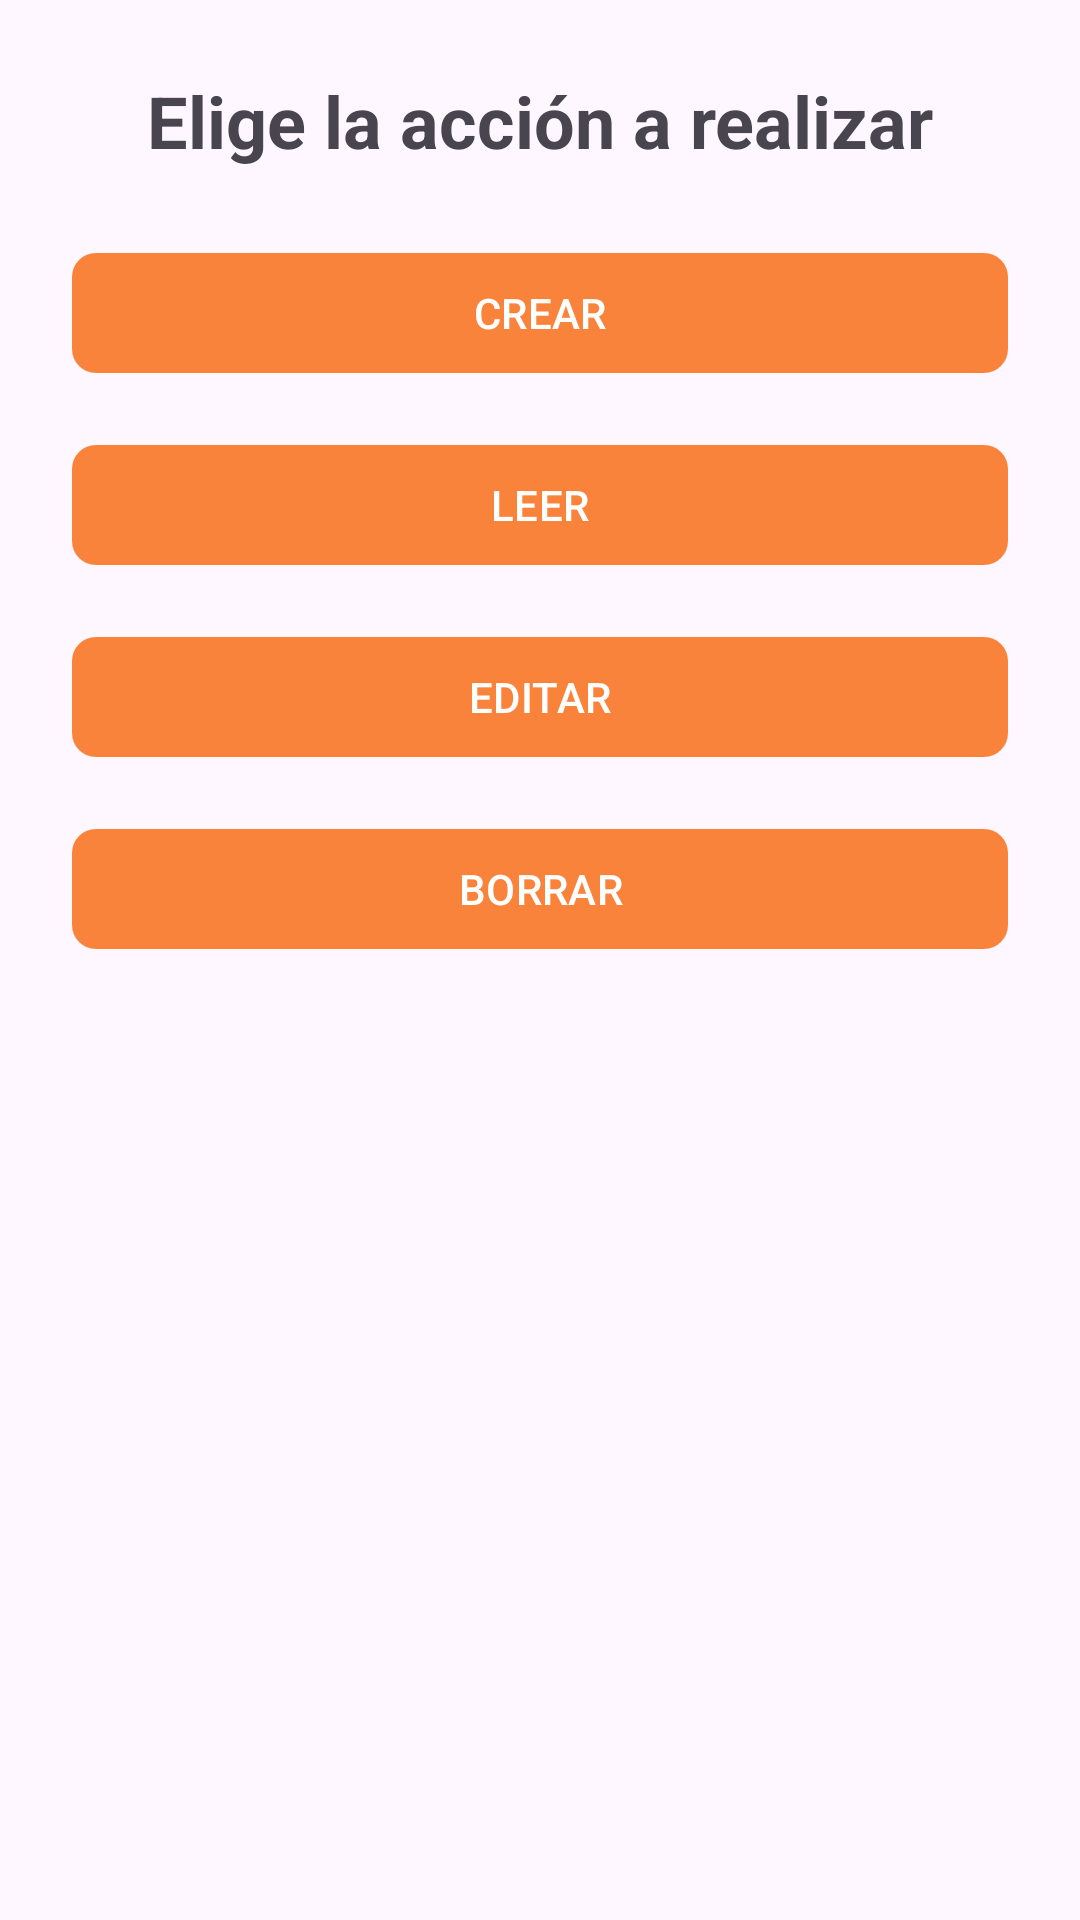

This screen was rendered from an Android layout file. Write that file and the resources it references.
<!-- AndroidManifest.xml: application theme Theme.LoginAppTrueques -->
<!-- res/layout/activity_eleccion_crud.xml -->
<?xml version="1.0" encoding="utf-8"?>
<androidx.constraintlayout.widget.ConstraintLayout
    xmlns:android="http://schemas.android.com/apk/res/android"
    xmlns:app="http://schemas.android.com/apk/res-auto"
    xmlns:tools="http://schemas.android.com/tools"
    android:id="@+id/eleccionCrudMain"
    android:layout_width="match_parent"
    android:layout_height="match_parent"
    android:padding="24dp"
    tools:context=".EleccionCRUD">

    
    <TextView
        android:id="@+id/tvTituloCrud"
        android:layout_width="wrap_content"
        android:layout_height="wrap_content"
        android:text="Elige la acción a realizar"
        android:textSize="24sp"
        android:textStyle="bold"
        app:layout_constraintBottom_toTopOf="@+id/btnCrear"
        app:layout_constraintEnd_toEndOf="parent"
        app:layout_constraintStart_toStartOf="parent"/>

    
    <com.google.android.material.button.MaterialButton
        android:id="@+id/btnCrear"
        android:layout_width="0dp"
        android:layout_height="wrap_content"
        android:text="CREAR"
        app:cornerRadius="8dp"
        android:layout_marginTop="24dp"
        app:layout_constraintTop_toBottomOf="@+id/tvTituloCrud"
        app:layout_constraintStart_toStartOf="parent"
        app:layout_constraintEnd_toEndOf="parent"/>

    
    <com.google.android.material.button.MaterialButton
        android:id="@+id/btnLeer"
        android:layout_width="0dp"
        android:layout_height="wrap_content"
        android:text="LEER"
        app:cornerRadius="8dp"
        android:layout_marginTop="16dp"
        app:layout_constraintTop_toBottomOf="@id/btnCrear"
        app:layout_constraintStart_toStartOf="parent"
        app:layout_constraintEnd_toEndOf="parent"/>

    
    <com.google.android.material.button.MaterialButton
        android:id="@+id/btnEditar"
        android:layout_width="0dp"
        android:layout_height="wrap_content"
        android:text="EDITAR"
        app:cornerRadius="8dp"
        android:layout_marginTop="16dp"
        app:layout_constraintTop_toBottomOf="@id/btnLeer"
        app:layout_constraintStart_toStartOf="parent"
        app:layout_constraintEnd_toEndOf="parent"/>

    
    <com.google.android.material.button.MaterialButton
        android:id="@+id/btnBorrar"
        android:layout_width="0dp"
        android:layout_height="wrap_content"
        android:text="BORRAR"
        app:cornerRadius="8dp"
        android:layout_marginTop="16dp"
        app:layout_constraintTop_toBottomOf="@id/btnEditar"
        app:layout_constraintStart_toStartOf="parent"
        app:layout_constraintEnd_toEndOf="parent"/>

</androidx.constraintlayout.widget.ConstraintLayout>
<!-- resources referenced by this layout -->
<resources>
  <style name="Theme.LoginAppTrueques" parent="Base.Theme.LoginAppTrueques" />
  <style name="Base.Theme.LoginAppTrueques" parent="Theme.Material3.DayNight.NoActionBar">
          
  
          
          <item name="colorPrimary">@color/my_primary</item>
          <item name="colorPrimaryVariant">@color/my_primary</item>
  
          
          <item name="colorSecondary">@color/my_secundary</item>
          <item name="colorSecondaryVariant">@color/my_secundary</item>
  
          <item name="android:statusBarColor">@color/my_primary</item>
  
      </style>
  <color name="my_primary">#F9833A</color>
  <color name="my_secundary">#3CABD0</color>
</resources>
